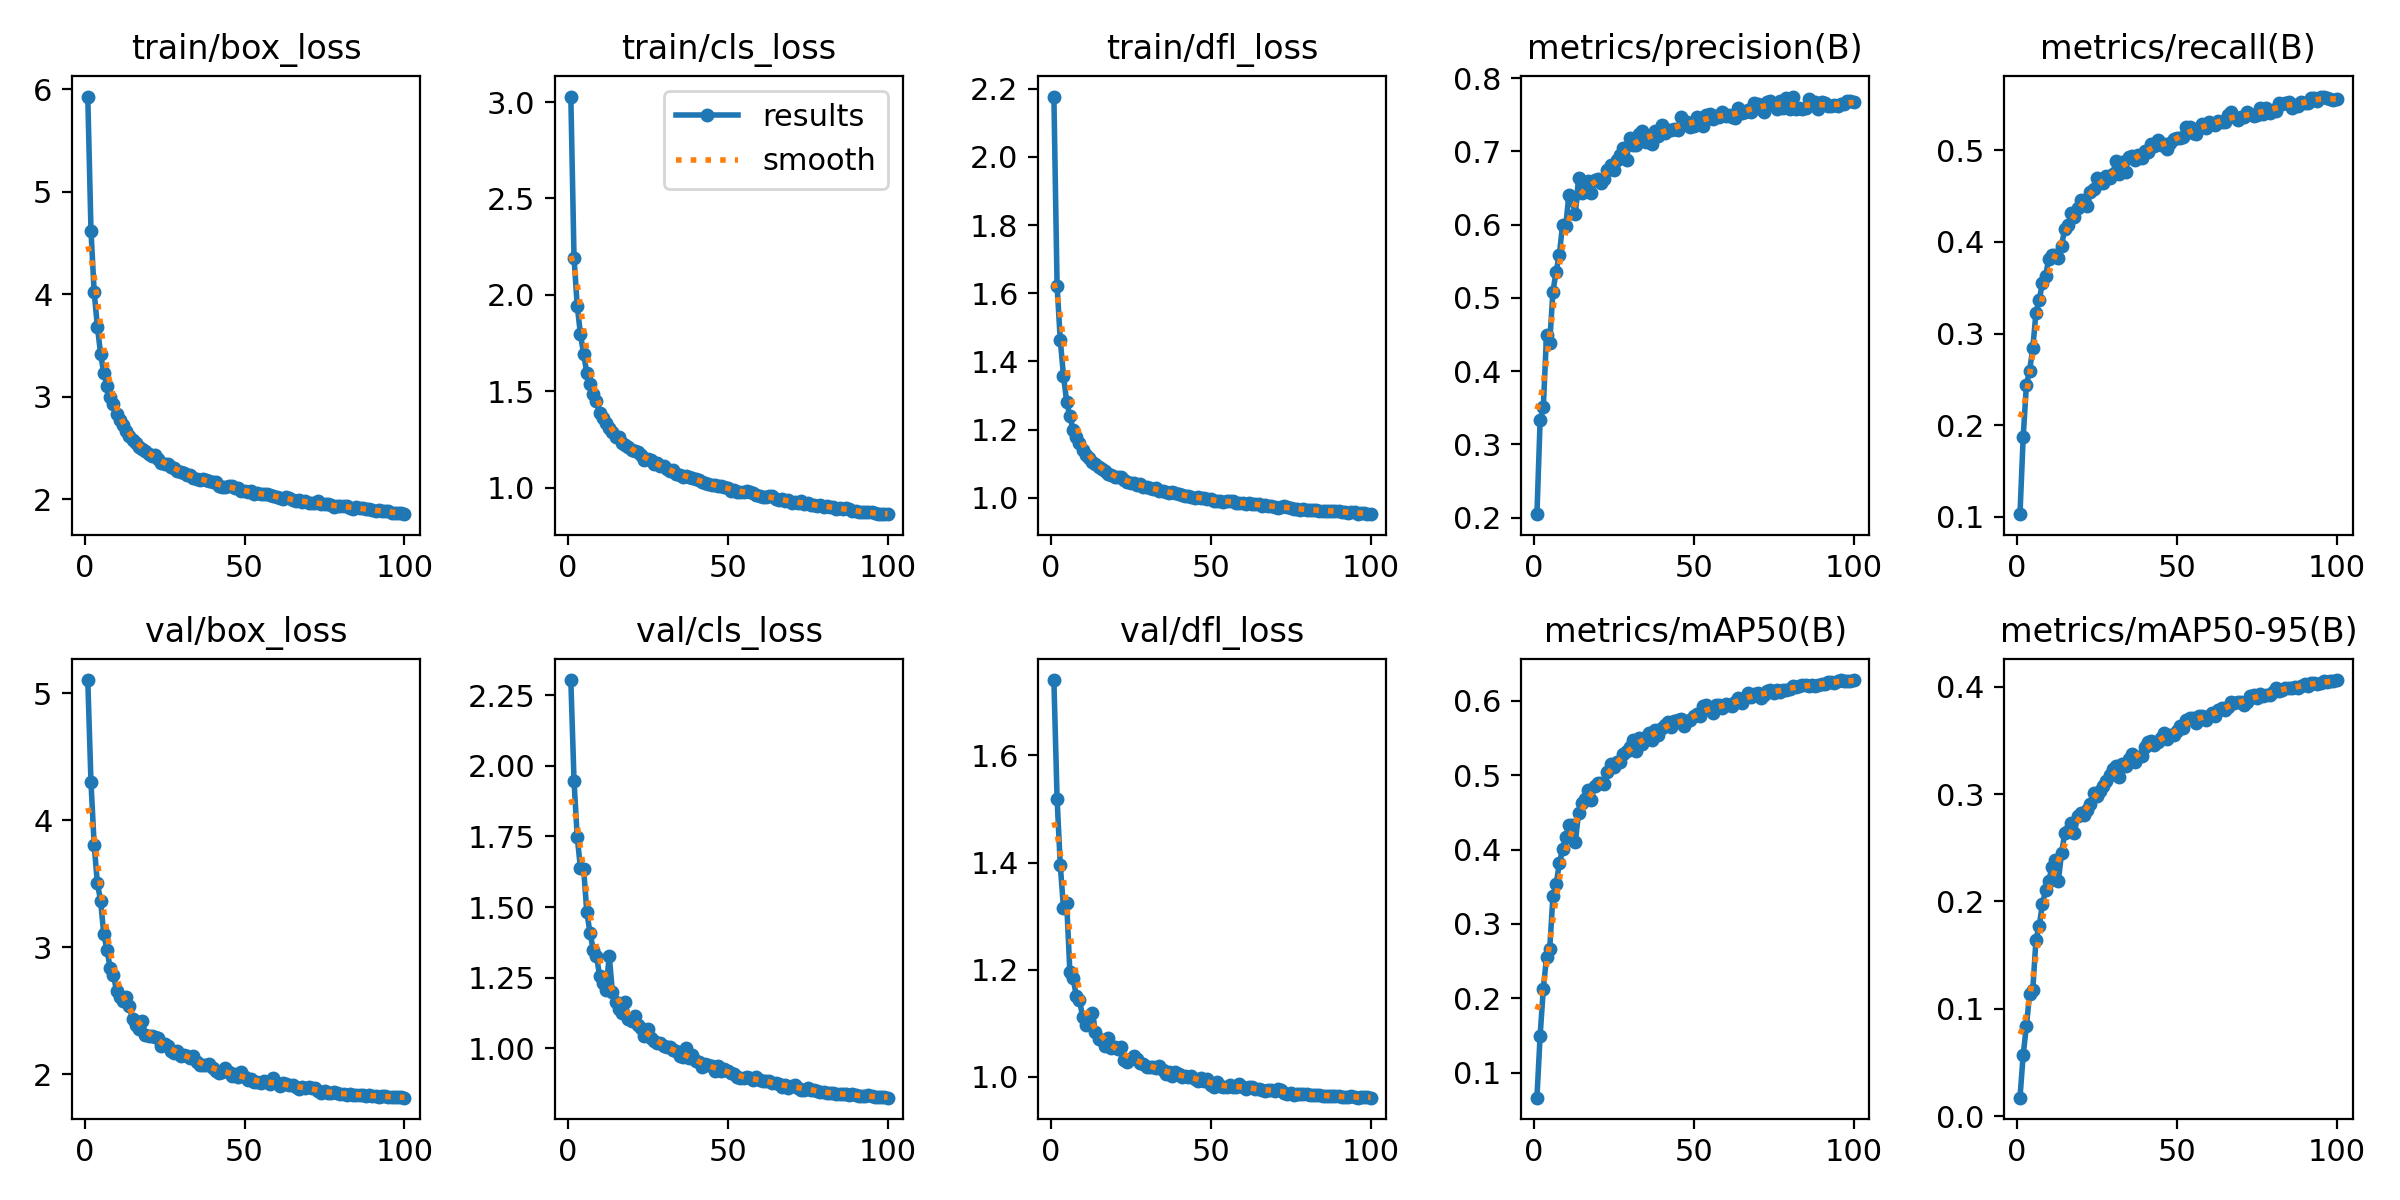

The data file committed next to this chart (first rows):
epoch, train/box_loss, train/cls_loss, train/dfl_loss, metrics/precision(B), metrics/recall(B), metrics/mAP50(B), metrics/mAP50-95(B), val/box_loss, val/cls_loss, val/dfl_loss, lr/pg0, lr/pg1, lr/pg2, _timestamp, _runtime
1, 5.929, 3.029, 2.177, 0.2047, 0.1027, 0.06653, 0.01732, 5.105, 2.304, 1.74, 0.06699, 0.0001725, 0.0001725, 1.7162e+09, 30
2, 4.62, 2.192, 1.622, 0.3331, 0.1868, 0.15, 0.057, 4.3, 1.947, 1.519, 0.03382, 0.0003424, 0.0003424, 1.7162e+09, 62
3, 4.02, 1.943, 1.462, 0.3508, 0.2434, 0.2132, 0.08396, 3.804, 1.749, 1.395, 0.0006563, 0.0005088, 0.0005088, 1.7162e+09, 93
4, 3.684, 1.797, 1.358, 0.4497, 0.2595, 0.2556, 0.1134, 3.504, 1.639, 1.315, 0.0005044, 0.0005044, 0.0005044, 1.7162e+09, 123
5, 3.42, 1.692, 1.282, 0.4387, 0.2838, 0.2669, 0.1177, 3.369, 1.636, 1.325, 0.0005044, 0.0005044, 0.0005044, 1.7162e+09, 153
6, 3.23, 1.596, 1.239, 0.5086, 0.323, 0.3371, 0.1644, 3.103, 1.482, 1.196, 0.0004993, 0.0004993, 0.0004993, 1.7162e+09, 183
7, 3.105, 1.538, 1.2, 0.5357, 0.3368, 0.3531, 0.1771, 2.982, 1.408, 1.185, 0.0004941, 0.0004941, 0.0004941, 1.7162e+09, 213
8, 2.998, 1.486, 1.179, 0.5587, 0.3548, 0.3815, 0.1973, 2.837, 1.349, 1.151, 0.000489, 0.000489, 0.000489, 1.7162e+09, 244
9, 2.924, 1.45, 1.161, 0.5991, 0.363, 0.4004, 0.2104, 2.784, 1.328, 1.143, 0.0004838, 0.0004838, 0.0004838, 1.7162e+09, 274
10, 2.827, 1.388, 1.141, 0.5983, 0.3817, 0.4173, 0.2193, 2.658, 1.256, 1.112, 0.0004787, 0.0004787, 0.0004787, 1.7162e+09, 304
11, 2.773, 1.362, 1.126, 0.6405, 0.3853, 0.4325, 0.2318, 2.607, 1.23, 1.097, 0.0004735, 0.0004735, 0.0004735, 1.7162e+09, 334
12, 2.72, 1.335, 1.117, 0.6338, 0.3861, 0.4333, 0.239, 2.58, 1.207, 1.105, 0.0004684, 0.0004684, 0.0004684, 1.7162e+09, 364
13, 2.661, 1.308, 1.106, 0.6145, 0.3821, 0.4099, 0.2192, 2.614, 1.327, 1.118, 0.0004633, 0.0004633, 0.0004633, 1.7162e+09, 394
14, 2.618, 1.287, 1.099, 0.6629, 0.3959, 0.4486, 0.2453, 2.535, 1.199, 1.084, 0.0004581, 0.0004581, 0.0004581, 1.7162e+09, 425
15, 2.575, 1.261, 1.089, 0.6437, 0.4145, 0.4632, 0.2633, 2.438, 1.165, 1.071, 0.000453, 0.000453, 0.000453, 1.7162e+09, 455
16, 2.55, 1.263, 1.084, 0.6528, 0.4184, 0.4679, 0.2654, 2.392, 1.139, 1.069, 0.0004478, 0.0004478, 0.0004478, 1.7162e+09, 485
17, 2.513, 1.232, 1.077, 0.6592, 0.4319, 0.4807, 0.2734, 2.36, 1.125, 1.059, 0.0004427, 0.0004427, 0.0004427, 1.7162e+09, 515
18, 2.486, 1.22, 1.071, 0.643, 0.4274, 0.467, 0.2635, 2.422, 1.165, 1.073, 0.0004375, 0.0004375, 0.0004375, 1.7162e+09, 545
19, 2.464, 1.212, 1.066, 0.6612, 0.437, 0.4852, 0.2798, 2.313, 1.104, 1.054, 0.0004324, 0.0004324, 0.0004324, 1.7162e+09, 575
20, 2.443, 1.194, 1.062, 0.6617, 0.4457, 0.4889, 0.2822, 2.301, 1.095, 1.055, 0.0004272, 0.0004272, 0.0004272, 1.7162e+09, 606
21, 2.422, 1.191, 1.059, 0.6573, 0.4448, 0.489, 0.28, 2.303, 1.113, 1.052, 0.0004221, 0.0004221, 0.0004221, 1.7162e+09, 636
22, 2.426, 1.187, 1.061, 0.6622, 0.439, 0.4881, 0.2848, 2.299, 1.081, 1.056, 0.0004169, 0.0004169, 0.0004169, 1.7162e+09, 666
23, 2.394, 1.169, 1.052, 0.675, 0.4543, 0.5042, 0.2906, 2.284, 1.07, 1.031, 0.0004118, 0.0004118, 0.0004118, 1.7162e+09, 696
24, 2.351, 1.145, 1.046, 0.6808, 0.458, 0.5144, 0.3013, 2.223, 1.042, 1.028, 0.0004066, 0.0004066, 0.0004066, 1.7162e+09, 726
25, 2.346, 1.147, 1.042, 0.6744, 0.4694, 0.5105, 0.2986, 2.241, 1.067, 1.034, 0.0004015, 0.0004015, 0.0004015, 1.7162e+09, 756
26, 2.346, 1.143, 1.044, 0.6887, 0.4649, 0.5182, 0.303, 2.223, 1.036, 1.04, 0.0003964, 0.0003964, 0.0003964, 1.7162e+09, 786
27, 2.313, 1.122, 1.037, 0.6945, 0.4642, 0.5174, 0.3078, 2.183, 1.027, 1.034, 0.0003912, 0.0003912, 0.0003912, 1.7162e+09, 816
28, 2.305, 1.127, 1.041, 0.7046, 0.4721, 0.5288, 0.3121, 2.169, 1.019, 1.026, 0.000386, 0.000386, 0.000386, 1.7162e+09, 846
29, 2.278, 1.113, 1.033, 0.6882, 0.47, 0.5323, 0.318, 2.185, 1.018, 1.024, 0.0003809, 0.0003809, 0.0003809, 1.7162e+09, 876
30, 2.267, 1.111, 1.031, 0.718, 0.4747, 0.5377, 0.3234, 2.148, 1.007, 1.019, 0.0003758, 0.0003758, 0.0003758, 1.7162e+09, 906
31, 2.255, 1.098, 1.028, 0.7086, 0.4882, 0.5469, 0.3262, 2.15, 1.003, 1.019, 0.0003706, 0.0003706, 0.0003706, 1.7162e+09, 936
32, 2.238, 1.088, 1.027, 0.7082, 0.4744, 0.5328, 0.3159, 2.147, 1.004, 1.018, 0.0003655, 0.0003655, 0.0003655, 1.7162e+09, 967
33, 2.236, 1.09, 1.028, 0.7242, 0.4869, 0.5499, 0.3283, 2.13, 0.9942, 1.017, 0.0003603, 0.0003603, 0.0003603, 1.7162e+09, 997
34, 2.204, 1.07, 1.021, 0.7283, 0.4764, 0.542, 0.3261, 2.149, 0.9899, 1.02, 0.0003552, 0.0003552, 0.0003552, 1.7162e+09, 1027
35, 2.193, 1.064, 1.02, 0.7125, 0.4931, 0.5516, 0.3328, 2.098, 0.9705, 1.014, 0.00035, 0.00035, 0.00035, 1.7162e+09, 1056
36, 2.19, 1.057, 1.016, 0.7214, 0.4937, 0.5573, 0.3375, 2.077, 0.9701, 1.005, 0.0003449, 0.0003449, 0.0003449, 1.7162e+09, 1087
37, 2.197, 1.061, 1.014, 0.7094, 0.4891, 0.548, 0.3298, 2.073, 0.9992, 1.009, 0.0003397, 0.0003397, 0.0003397, 1.7162e+09, 1117
38, 2.19, 1.056, 1.016, 0.7272, 0.4954, 0.5601, 0.3346, 2.073, 0.9649, 1.002, 0.0003346, 0.0003346, 0.0003346, 1.7162e+09, 1147
39, 2.175, 1.049, 1.014, 0.7214, 0.4912, 0.5535, 0.3357, 2.084, 0.975, 1.01, 0.0003294, 0.0003294, 0.0003294, 1.7162e+09, 1177
40, 2.164, 1.044, 1.01, 0.7353, 0.4991, 0.5635, 0.3441, 2.047, 0.9527, 1.005, 0.0003243, 0.0003243, 0.0003243, 1.7162e+09, 1207
41, 2.163, 1.039, 1.008, 0.7249, 0.4978, 0.5677, 0.3481, 2.023, 0.9495, 0.9993, 0.0003191, 0.0003191, 0.0003191, 1.7162e+09, 1237
42, 2.126, 1.031, 1.005, 0.7289, 0.5071, 0.5721, 0.349, 2.01, 0.9349, 1.002, 0.000314, 0.000314, 0.000314, 1.7162e+09, 1266
43, 2.117, 1.024, 1.006, 0.7295, 0.5045, 0.5646, 0.3459, 2.021, 0.9422, 0.9997, 0.0003088, 0.0003088, 0.0003088, 1.7162e+09, 1297
44, 2.113, 1.016, 1.001, 0.7298, 0.5113, 0.5731, 0.3481, 2.049, 0.9395, 1.001, 0.0003037, 0.0003037, 0.0003037, 1.7162e+09, 1326
45, 2.123, 1.015, 1, 0.7295, 0.5064, 0.574, 0.3521, 2.018, 0.9367, 0.9966, 0.0002986, 0.0002986, 0.0002986, 1.7162e+09, 1356
46, 2.124, 1.014, 1.002, 0.7466, 0.5068, 0.575, 0.3566, 1.989, 0.9182, 0.9933, 0.0002934, 0.0002934, 0.0002934, 1.7162e+09, 1386
47, 2.105, 1.01, 1, 0.7377, 0.5018, 0.5667, 0.3511, 2.001, 0.9355, 0.9972, 0.0002883, 0.0002883, 0.0002883, 1.7162e+09, 1416
48, 2.108, 1.01, 0.9984, 0.7403, 0.5076, 0.5725, 0.3546, 1.979, 0.9176, 0.9926, 0.0002831, 0.0002831, 0.0002831, 1.7162e+09, 1445
49, 2.081, 1.005, 0.9958, 0.7332, 0.5126, 0.5742, 0.3553, 2.017, 0.926, 0.9954, 0.000278, 0.000278, 0.000278, 1.7162e+09, 1475
50, 2.083, 0.9991, 0.9955, 0.735, 0.5133, 0.579, 0.3588, 1.979, 0.9193, 0.9858, 0.0002728, 0.0002728, 0.0002728, 1.7162e+09, 1505
51, 2.066, 0.984, 0.989, 0.7466, 0.514, 0.5825, 0.3636, 1.959, 0.9121, 0.9821, 0.0002677, 0.0002677, 0.0002677, 1.7162e+09, 1535
52, 2.083, 0.9874, 0.9893, 0.7421, 0.5148, 0.5791, 0.361, 1.964, 0.9067, 0.9899, 0.0002625, 0.0002625, 0.0002625, 1.7162e+09, 1565
53, 2.05, 0.9759, 0.9894, 0.7347, 0.5255, 0.5933, 0.3689, 1.943, 0.8989, 0.9829, 0.0002574, 0.0002574, 0.0002574, 1.7162e+09, 1594
54, 2.057, 0.9788, 0.988, 0.7492, 0.5256, 0.5938, 0.3704, 1.941, 0.8945, 0.9812, 0.0002522, 0.0002522, 0.0002522, 1.7162e+09, 1625
55, 2.052, 0.9768, 0.99, 0.7504, 0.5189, 0.5896, 0.371, 1.934, 0.8951, 0.9808, 0.0002471, 0.0002471, 0.0002471, 1.7162e+09, 1654
56, 2.045, 0.9804, 0.9904, 0.7434, 0.5185, 0.5836, 0.3663, 1.946, 0.8992, 0.9843, 0.0002419, 0.0002419, 0.0002419, 1.7162e+09, 1684
57, 2.045, 0.9761, 0.9898, 0.7482, 0.5242, 0.5949, 0.3727, 1.941, 0.8935, 0.9813, 0.0002368, 0.0002368, 0.0002368, 1.7162e+09, 1714
58, 2.036, 0.9699, 0.9858, 0.7469, 0.5289, 0.5945, 0.3725, 1.921, 0.8855, 0.981, 0.0002316, 0.0002316, 0.0002316, 1.7162e+09, 1744
59, 2.029, 0.9629, 0.9843, 0.7533, 0.5248, 0.5906, 0.3692, 1.968, 0.8967, 0.9867, 0.0002265, 0.0002265, 0.0002265, 1.7162e+09, 1774
60, 2.025, 0.9585, 0.9835, 0.7486, 0.5314, 0.5963, 0.3724, 1.929, 0.8855, 0.9818, 0.0002214, 0.0002214, 0.0002214, 1.7162e+09, 1804
... 40 more rows
